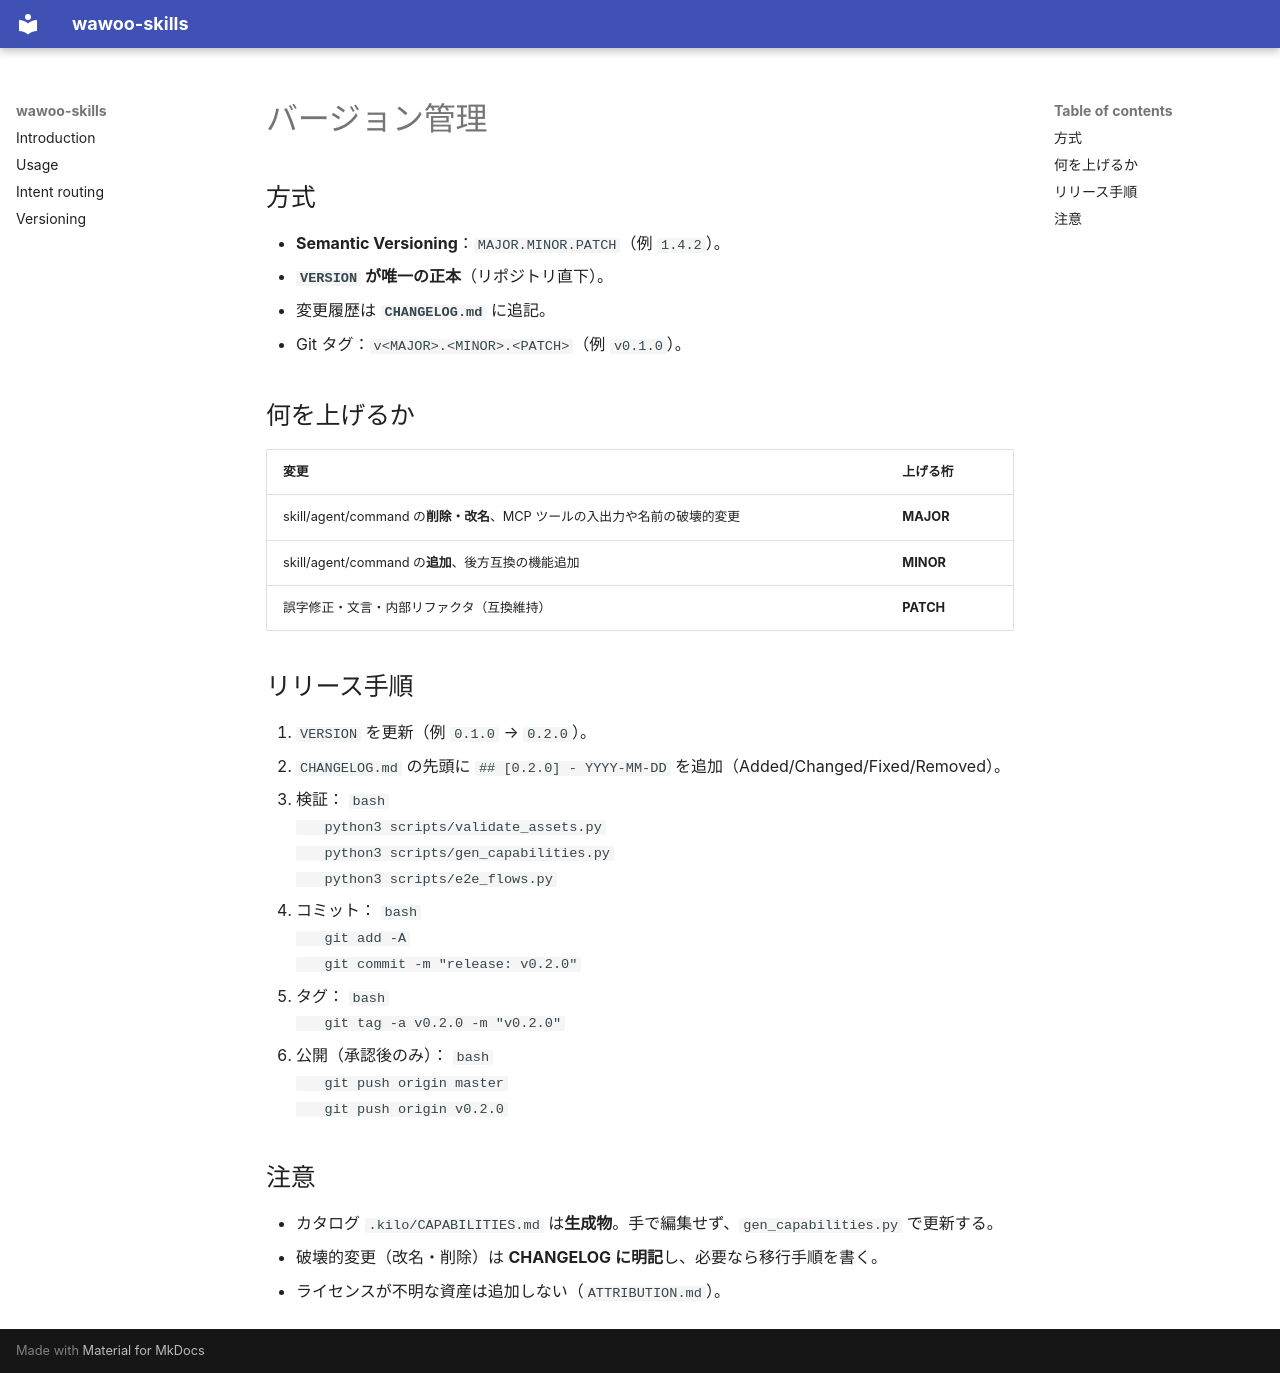

repository: parkwoo/wawoo-skills · page: VERSIONING.ja/index.html · generator: mkdocs

# バージョン管理

## 方式
- **Semantic Versioning**：`MAJOR.MINOR.PATCH`（例 `1.4.2`）。
- **`VERSION` が唯一の正本**（リポジトリ直下）。
- 変更履歴は **`CHANGELOG.md`** に追記。
- Git タグ：`v<MAJOR>.<MINOR>.<PATCH>`（例 `v0.1.0`）。

## 何を上げるか
| 変更 | 上げる桁 |
|---|---|
| skill/agent/command の**削除・改名**、MCP ツールの入出力や名前の破壊的変更 | **MAJOR** |
| skill/agent/command の**追加**、後方互換の機能追加 | **MINOR** |
| 誤字修正・文言・内部リファクタ（互換維持） | **PATCH** |

## リリース手順
1. `VERSION` を更新（例 `0.1.0` → `0.2.0`）。
2. `CHANGELOG.md` の先頭に `## [0.2.0] - YYYY-MM-DD` を追加（Added/Changed/Fixed/Removed）。
3. 検証：
   ```bash
   python3 scripts/validate_assets.py
   python3 scripts/gen_capabilities.py
   python3 scripts/e2e_flows.py
   ```
4. コミット：
   ```bash
   git add -A
   git commit -m "release: v0.2.0"
   ```
5. タグ：
   ```bash
   git tag -a v0.2.0 -m "v0.2.0"
   ```
6. 公開（承認後のみ）：
   ```bash
   git push origin master
   git push origin v0.2.0
   ```

## 注意
- カタログ `.kilo/CAPABILITIES.md` は**生成物**。手で編集せず、`gen_capabilities.py` で更新する。
- 破壊的変更（改名・削除）は **CHANGELOG に明記**し、必要なら移行手順を書く。
- ライセンスが不明な資産は追加しない（`ATTRIBUTION.md`）。
